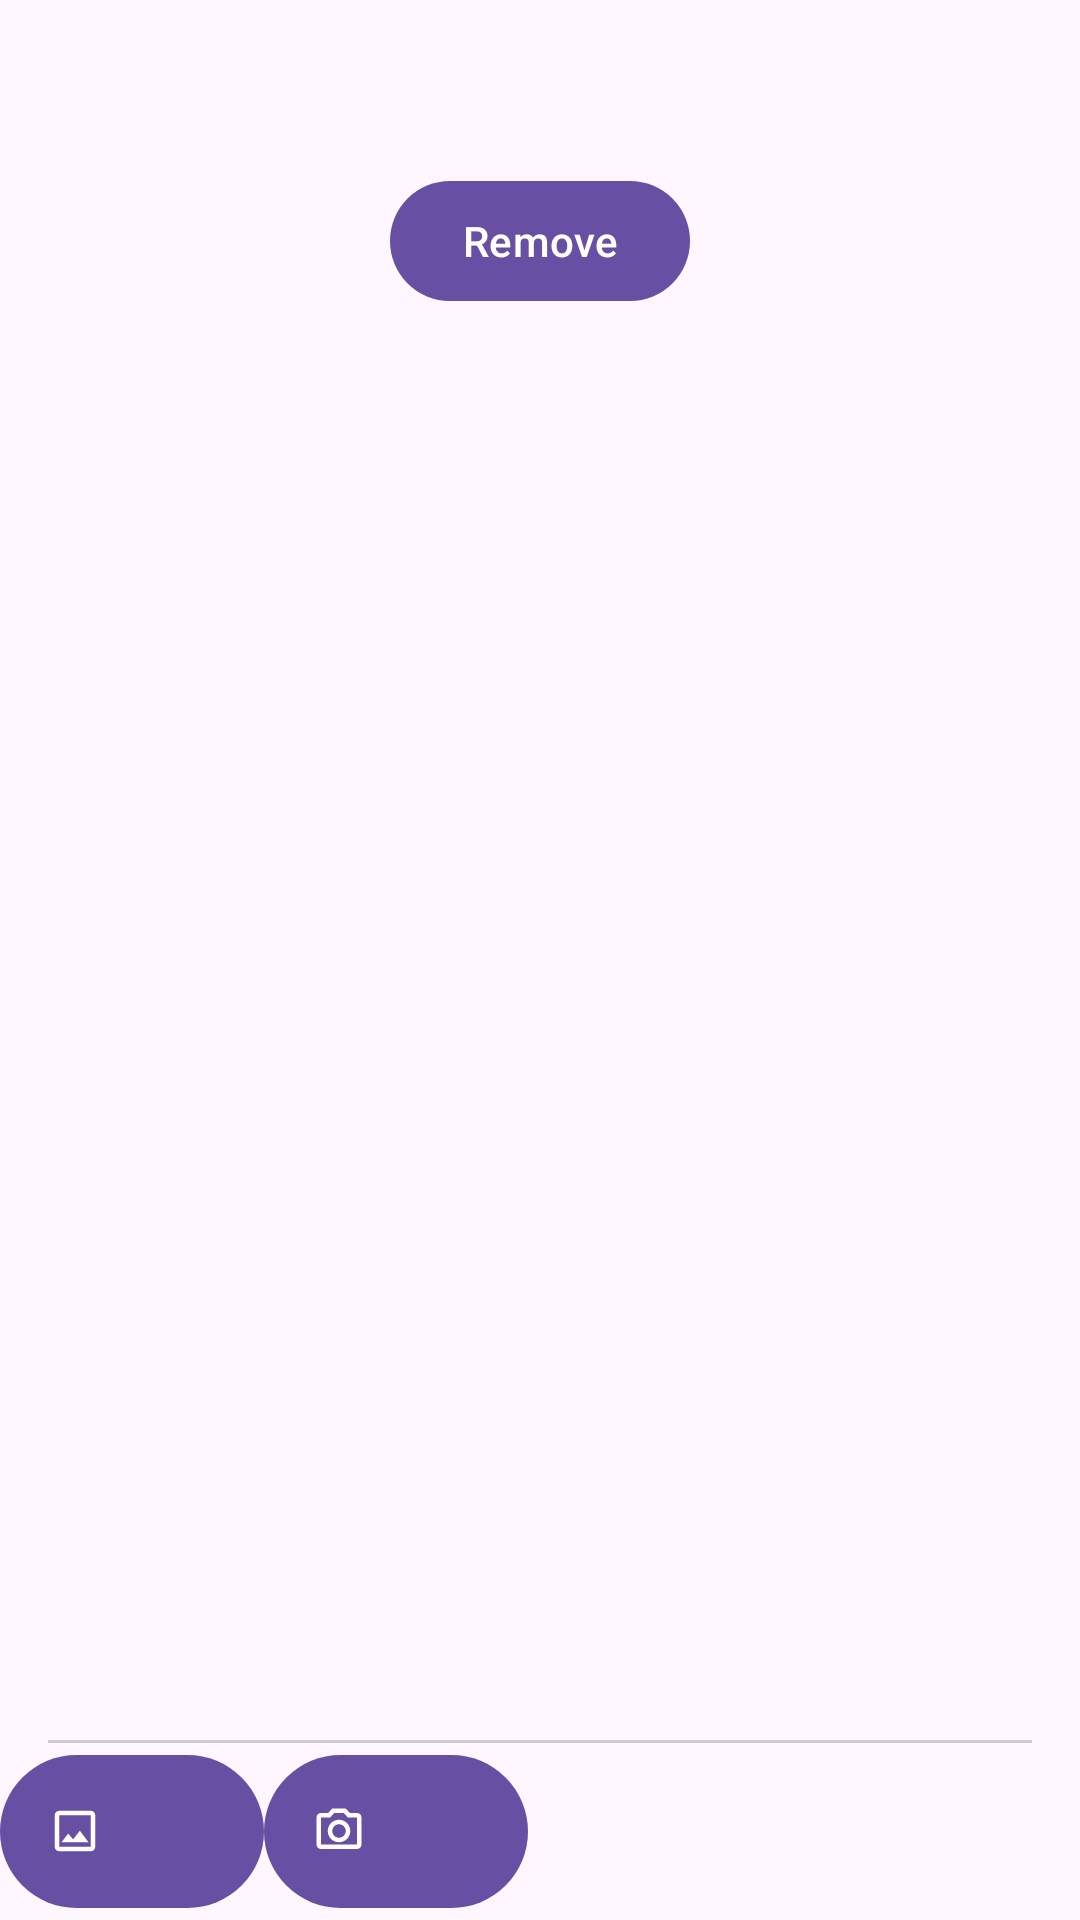

This screen was rendered from an Android layout file. Write that file and the resources it references.
<!-- AndroidManifest.xml: application theme Theme.NMedia -->
<!-- res/layout/fragment_new_post.xml -->
<?xml version="1.0" encoding="utf-8"?>
<androidx.constraintlayout.widget.ConstraintLayout xmlns:android="http://schemas.android.com/apk/res/android"
    xmlns:app="http://schemas.android.com/apk/res-auto"
    xmlns:tools="http://schemas.android.com/tools"
    android:layout_width="match_parent"
    android:layout_height="match_parent"
    tools:context=".fragment.NewPostFragment">

    <ScrollView
        android:id="@+id/scrollView"
        android:layout_width="0dp"
        android:layout_height="0dp"
        app:layout_constraintBottom_toTopOf="@id/divider"
        app:layout_constraintEnd_toEndOf="parent"
        app:layout_constraintStart_toStartOf="parent"
        app:layout_constraintTop_toTopOf="parent">

        <LinearLayout
            android:layout_width="match_parent"
            android:layout_height="wrap_content"
            android:orientation="vertical">

            <EditText
                android:id="@+id/edit"
                android:layout_width="match_parent"
                android:layout_height="wrap_content"
                android:autofillHints=""
                android:background="@android:color/transparent"
                android:inputType="textMultiLine"
                android:padding="@dimen/common_spacing" />

            <FrameLayout
                android:id="@+id/photoContainer"
                android:layout_width="match_parent"
                android:layout_height="wrap_content">

                <ImageView
                    android:id="@+id/photo"
                    android:layout_width="wrap_content"
                    android:layout_height="wrap_content"
                    android:layout_gravity="center_horizontal"
                    android:contentDescription="@string/description_photo" />

                <com.google.android.material.button.MaterialButton
                    android:id="@+id/removePhoto"
                    android:layout_width="wrap_content"
                    android:layout_height="wrap_content"
                    android:layout_gravity="center_horizontal|bottom"
                    android:text="@string/remove" />
            </FrameLayout>
        </LinearLayout>
    </ScrollView>

    <View
        android:id="@+id/divider"
        android:layout_width="0dp"
        android:layout_height="1dp"
        android:layout_marginStart="@dimen/common_spacing"
        android:layout_marginEnd="@dimen/common_spacing"
        android:background="@color/divider_color"
        app:layout_constraintBottom_toTopOf="@id/buttonPanel"
        app:layout_constraintEnd_toEndOf="parent"
        app:layout_constraintStart_toStartOf="parent" />

    <LinearLayout
        android:id="@+id/buttonPanel"
        android:layout_width="0dp"
        android:layout_height="wrap_content"
        android:orientation="horizontal"
        app:layout_constraintBottom_toBottomOf="parent"
        app:layout_constraintEnd_toEndOf="parent"
        app:layout_constraintStart_toStartOf="parent">

        <com.google.android.material.button.MaterialButton
            android:id="@+id/pickPhoto"
            style="@style/Widget.AppTheme.IconButton"
            android:layout_width="wrap_content"
            android:layout_height="wrap_content"
            android:contentDescription="@string/description_select_photo"
            android:padding="@dimen/common_spacing"
            app:icon="@drawable/ic_photo_24dp" />

        <com.google.android.material.button.MaterialButton
            android:id="@+id/takePhoto"
            style="@style/Widget.AppTheme.IconButton"
            android:layout_width="wrap_content"
            android:layout_height="wrap_content"
            android:contentDescription="@string/description_take_photo"
            android:padding="@dimen/common_spacing"
            app:icon="@drawable/ic_camera_24dp" />
    </LinearLayout>


</androidx.constraintlayout.widget.ConstraintLayout>
<!-- resources referenced by this layout -->
<resources>
  <color name="divider_color">#ccc</color>
  <dimen name="common_spacing">16dp</dimen>
  <!-- drawable ic_camera_24dp (drawable) -->
  <vector xmlns:android="http://schemas.android.com/apk/res/android"
      android:width="24dp"
      android:height="24dp"
      android:viewportWidth="24"
      android:viewportHeight="24"
      android:tint="?attr/colorControlNormal">
      <path
          android:fillColor="@android:color/white"
          android:pathData="M14.12,4l1.83,2L20,6v12L4,18L4,6h4.05l1.83,-2h4.24M15,2L9,2L7.17,4L4,4c-1.1,0 -2,0.9 -2,2v12c0,1.1 0.9,2 2,2h16c1.1,0 2,-0.9 2,-2L22,6c0,-1.1 -0.9,-2 -2,-2h-3.17L15,2zM12,9c1.65,0 3,1.35 3,3s-1.35,3 -3,3 -3,-1.35 -3,-3 1.35,-3 3,-3m0,-2c-2.76,0 -5,2.24 -5,5s2.24,5 5,5 5,-2.24 5,-5 -2.24,-5 -5,-5z"/>
  </vector>
  <!-- drawable ic_photo_24dp (drawable) -->
  <vector xmlns:android="http://schemas.android.com/apk/res/android"
      android:width="24dp"
      android:height="24dp"
      android:viewportWidth="24"
      android:viewportHeight="24"
      android:tint="?attr/colorControlNormal">
      <path
          android:fillColor="@android:color/white"
          android:pathData="M19,5v14L5,19L5,5h14m0,-2L5,3c-1.1,0 -2,0.9 -2,2v14c0,1.1 0.9,2 2,2h14c1.1,0 2,-0.9 2,-2L21,5c0,-1.1 -0.9,-2 -2,-2zM14.14,11.86l-3,3.87L9,13.14 6,17h12l-3.86,-5.14z"/>
  </vector>
  <string name="description_photo">Photo</string>
  <string name="description_select_photo">Select photo</string>
  <string name="description_take_photo">Take photo</string>
  <string name="remove">Remove</string>
  <style name="Theme.NMedia" parent="Base.Theme.NMedia" />
  <style name="Base.Theme.NMedia" parent="Theme.Material3.DayNight.NoActionBar">
          
      </style>
</resources>
